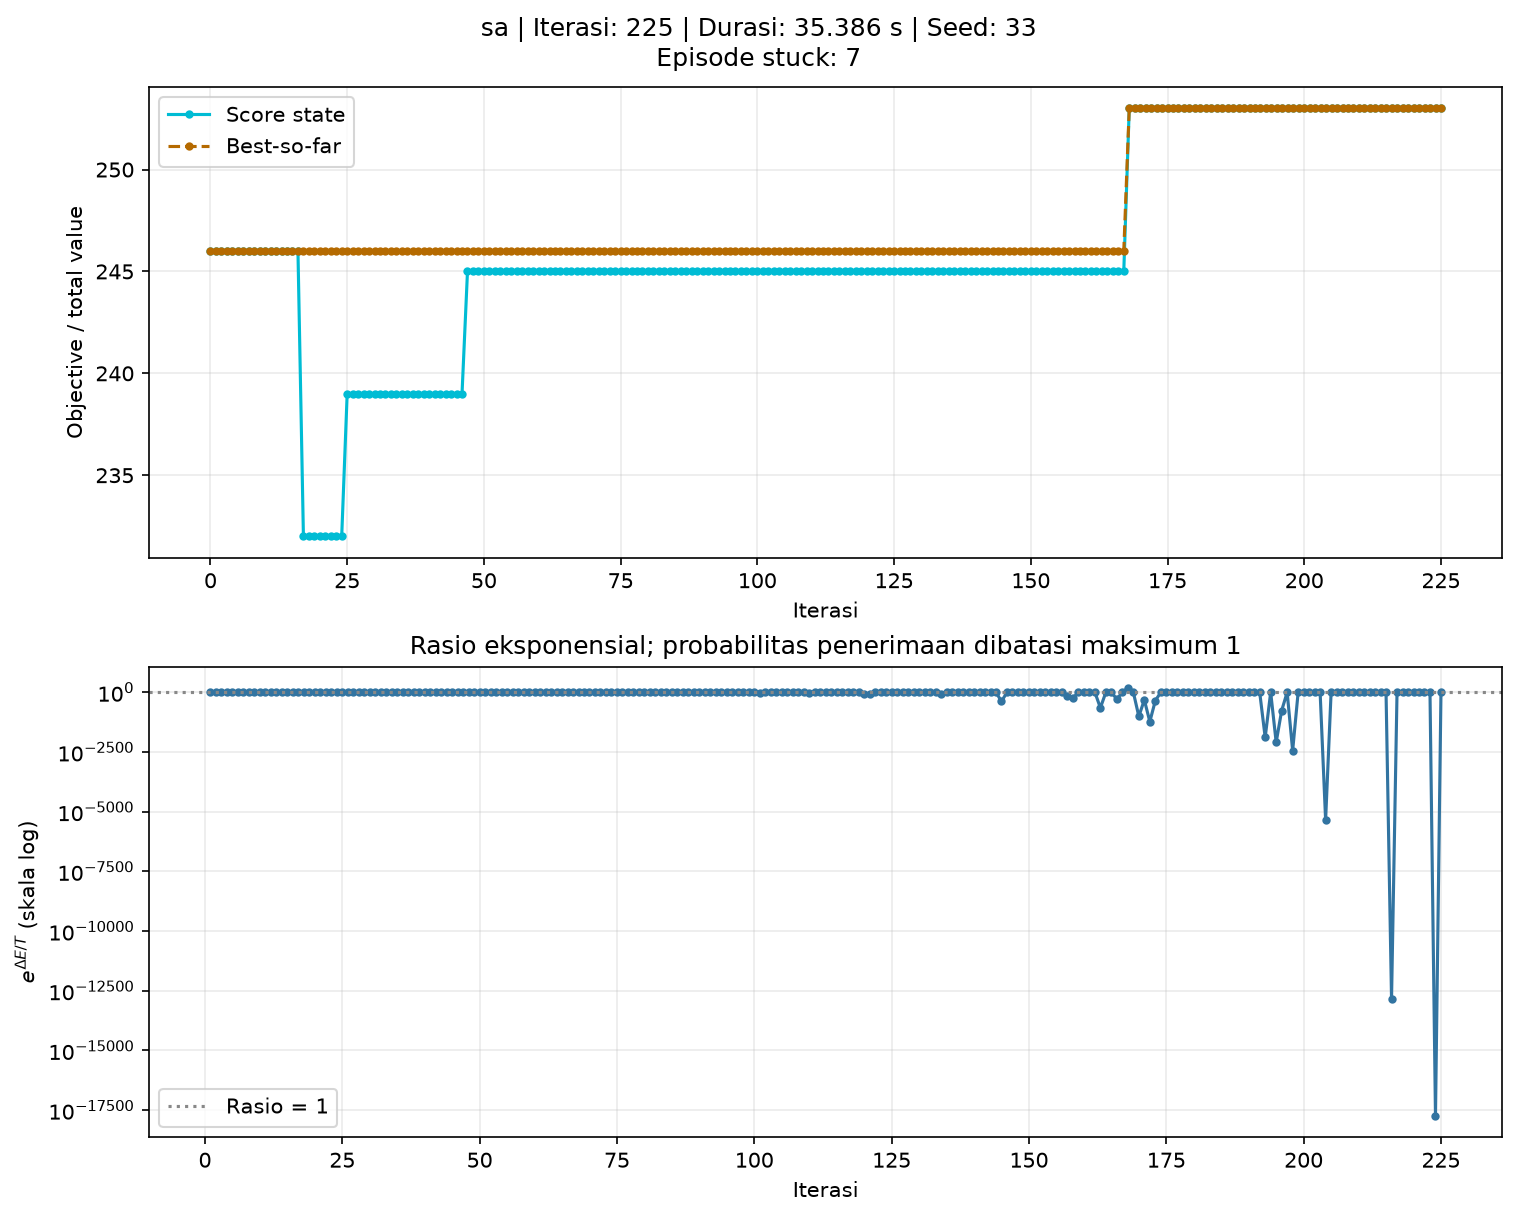

Source data for this figure (header and first rows):
iteration, score, best_score, temperature, delta, log_acceptance_ratio, acceptance_probability, accepted
0, 246, 246, 100.0, , , , 
1, 246, 246, 100.0, 0, 0.0, 1.0, True
2, 246, 246, 95.0, 0, 0.0, 1.0, True
3, 246, 246, 90.25, 0, 0.0, 1.0, True
4, 246, 246, 85.74, 0, 0.0, 1.0, True
5, 246, 246, 81.45, 0, 0.0, 1.0, True
6, 246, 246, 77.38, 0, 0.0, 1.0, True
7, 246, 246, 73.51, 0, 0.0, 1.0, True
8, 246, 246, 69.83, 0, 0.0, 1.0, True
9, 246, 246, 66.34, 0, 0.0, 1.0, True
10, 246, 246, 63.02, 0, 0.0, 1.0, True
11, 246, 246, 59.87, 0, 0.0, 1.0, True
12, 246, 246, 56.88, 0, 0.0, 1.0, True
13, 246, 246, 54.04, 0, 0.0, 1.0, True
14, 246, 246, 51.33, 0, 0.0, 1.0, True
15, 246, 246, 48.77, 0, 0.0, 1.0, True
16, 246, 246, 46.33, 0, 0.0, 1.0, True
17, 232, 246, 44.01, -14, -0.3181, 0.7275, True
18, 232, 246, 41.81, -23, -0.5501, 0.5769, False
19, 232, 246, 39.72, 0, 0.0, 1.0, True
20, 232, 246, 37.74, 0, 0.0, 1.0, True
21, 232, 246, 35.85, 0, 0.0, 1.0, True
22, 232, 246, 34.06, 0, 0.0, 1.0, True
23, 232, 246, 32.35, 0, 0.0, 1.0, True
24, 232, 246, 30.74, 0, 0.0, 1.0, True
25, 239, 246, 29.2, 7, 0.2397, 1.0, True
26, 239, 246, 27.74, 0, 0.0, 1.0, True
27, 239, 246, 26.35, 0, 0.0, 1.0, True
28, 239, 246, 25.03, 0, 0.0, 1.0, True
29, 239, 246, 23.78, 0, 0.0, 1.0, True
30, 239, 246, 22.59, 0, 0.0, 1.0, True
31, 239, 246, 21.46, 0, 0.0, 1.0, True
32, 239, 246, 20.39, 0, 0.0, 1.0, True
33, 239, 246, 19.37, 0, 0.0, 1.0, True
34, 239, 246, 18.4, 0, 0.0, 1.0, True
35, 239, 246, 17.48, 0, 0.0, 1.0, True
36, 239, 246, 16.61, 0, 0.0, 1.0, True
37, 239, 246, 15.78, 0, 0.0, 1.0, True
38, 239, 246, 14.99, -15, -1.001, 0.3676, False
39, 239, 246, 14.24, 0, 0.0, 1.0, True
40, 239, 246, 13.53, 0, 0.0, 1.0, True
41, 239, 246, 12.85, 0, 0.0, 1.0, True
42, 239, 246, 12.21, 0, 0.0, 1.0, True
43, 239, 246, 11.6, 0, 0.0, 1.0, True
44, 239, 246, 11.02, 0, 0.0, 1.0, True
45, 239, 246, 10.47, 0, 0.0, 1.0, True
46, 239, 246, 9.944, 0, 0.0, 1.0, True
47, 245, 246, 9.447, 6, 0.6351, 1.0, True
48, 245, 246, 8.974, 0, 0.0, 1.0, True
49, 245, 246, 8.526, 0, 0.0, 1.0, True
50, 245, 246, 8.099, 0, 0.0, 1.0, True
51, 245, 246, 7.694, 0, 0.0, 1.0, True
52, 245, 246, 7.31, 0, 0.0, 1.0, True
53, 245, 246, 6.944, 0, 0.0, 1.0, True
54, 245, 246, 6.597, 0, 0.0, 1.0, True
55, 245, 246, 6.267, -25, -3.989, 0.01852, False
56, 245, 246, 5.954, 0, 0.0, 1.0, True
57, 245, 246, 5.656, 0, 0.0, 1.0, True
58, 245, 246, 5.373, 0, 0.0, 1.0, True
59, 245, 246, 5.105, 0, 0.0, 1.0, True
... 166 more rows
